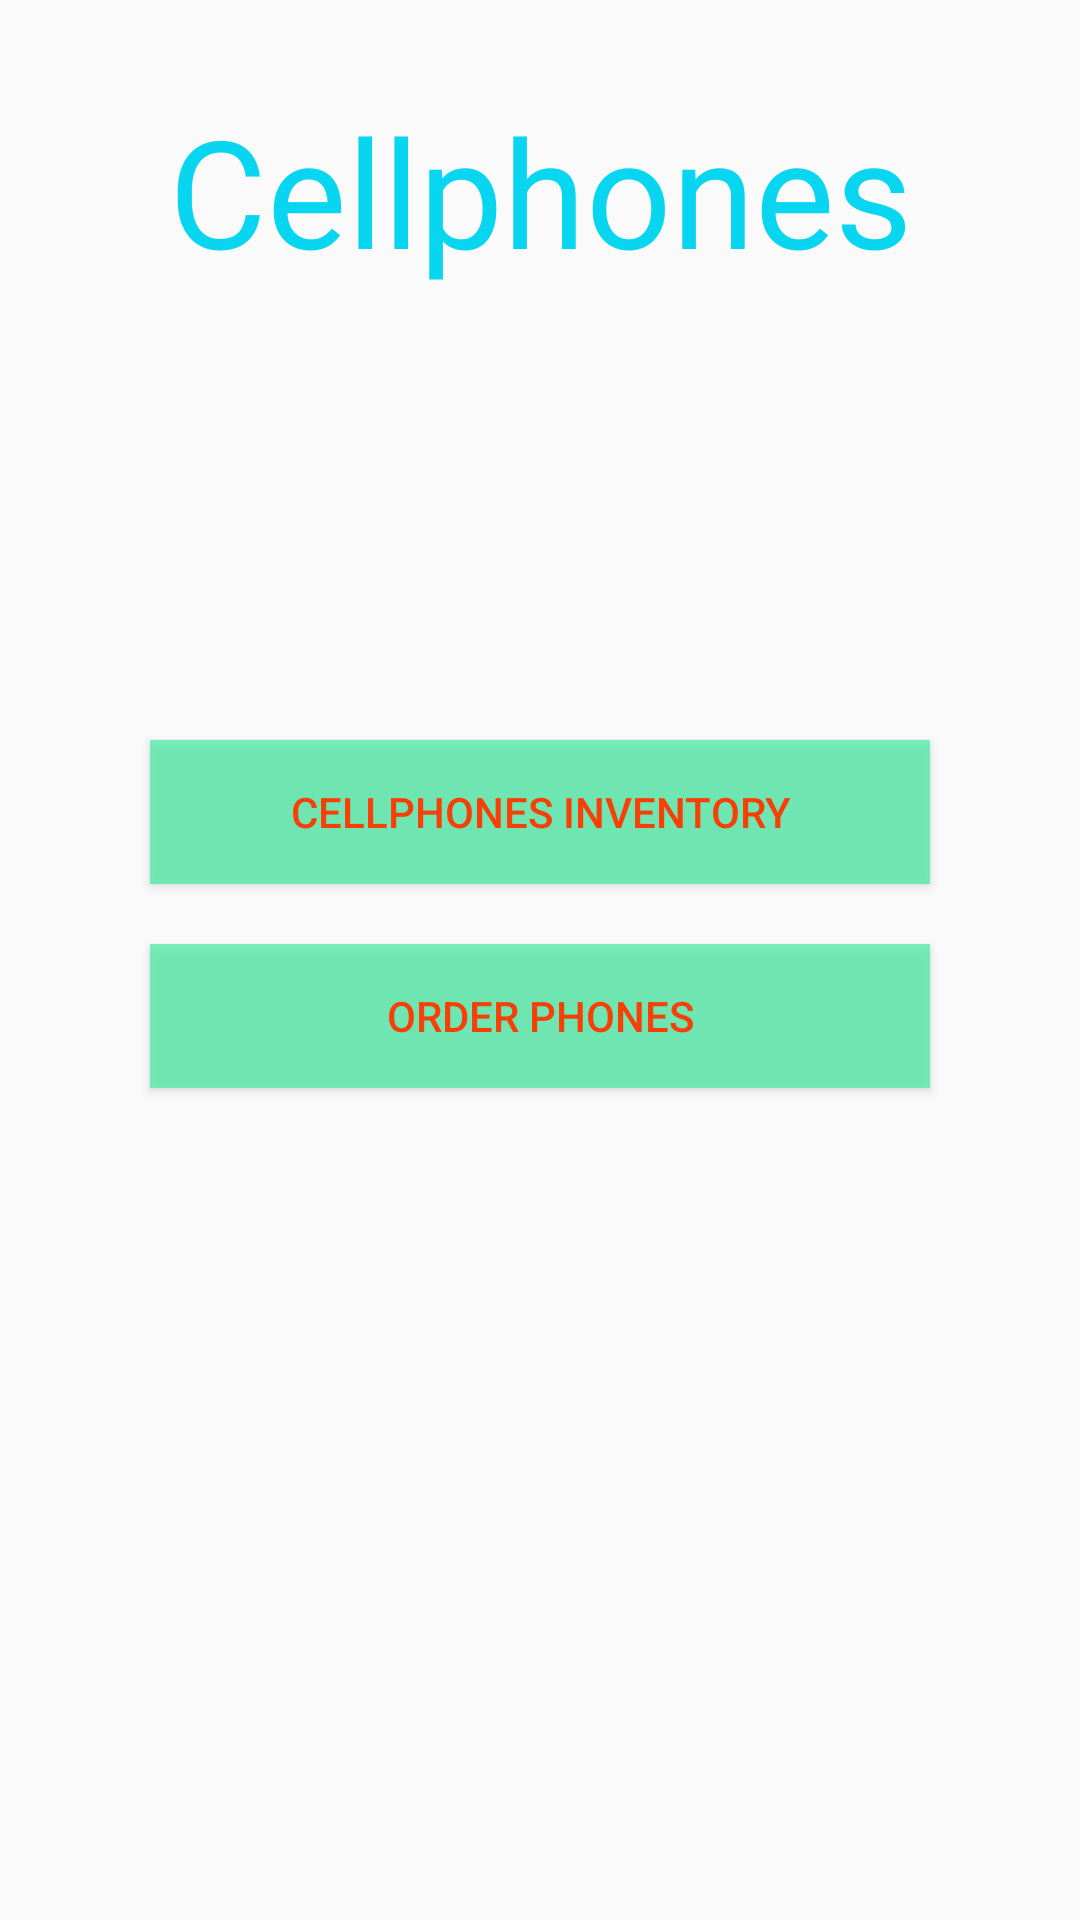

Write the Android layout XML for this screen, with the resource values it uses.
<!-- AndroidManifest.xml: application theme AppTheme -->
<!-- res/layout/activity_cellphone.xml -->
<?xml version="1.0" encoding="utf-8"?>
<LinearLayout xmlns:android="http://schemas.android.com/apk/res/android"
    xmlns:app="http://schemas.android.com/apk/res-auto"
    xmlns:tools="http://schemas.android.com/tools"
    android:layout_width="match_parent"
    android:layout_height="match_parent"
    android:background="@drawable/bachground"
    android:orientation="vertical"
    tools:context=".Cellphone">

    <TextView
        android:id="@+id/textView2"
        android:layout_width="match_parent"
        android:layout_height="wrap_content"
        android:layout_marginTop="30dp"
        android:gravity="center"
        android:text="Cellphones"
        android:textColor="#08D6F0"
        android:textSize="50sp" />

    <Button
        android:id="@+id/btnCI"
        android:layout_width="match_parent"
        android:layout_height="wrap_content"
        android:layout_marginLeft="50dp"
        android:layout_marginTop="150dp"
        android:layout_marginRight="50dp"
        android:background="#B446EEA5"
        android:text="cellphones inventory"
        android:textColor="#F74007" />

    <Button
        android:id="@+id/btnOP"
        android:layout_width="match_parent"
        android:layout_height="wrap_content"
        android:layout_marginLeft="50dp"
        android:layout_marginTop="20dp"
        android:layout_marginRight="50dp"
        android:background="#B446EEA5"
        android:text="Order phones"
        android:textColor="#F74007" />
</LinearLayout>
<!-- resources referenced by this layout -->
<resources>
  <style name="AppTheme" parent="Theme.AppCompat.Light.DarkActionBar">
          
          <item name="colorPrimary">@color/colorPrimary</item>
          <item name="colorPrimaryDark">@color/colorPrimaryDark</item>
          <item name="colorAccent">@color/colorAccent</item>
      </style>
  <color name="colorPrimary">#008577</color>
  <color name="colorPrimaryDark">#00574B</color>
  <color name="colorAccent">#FBFAFB</color>
</resources>
